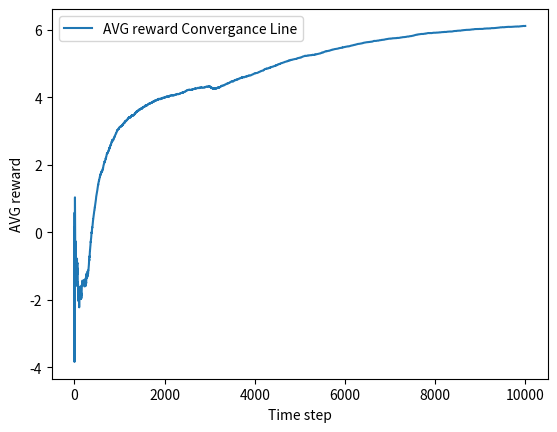
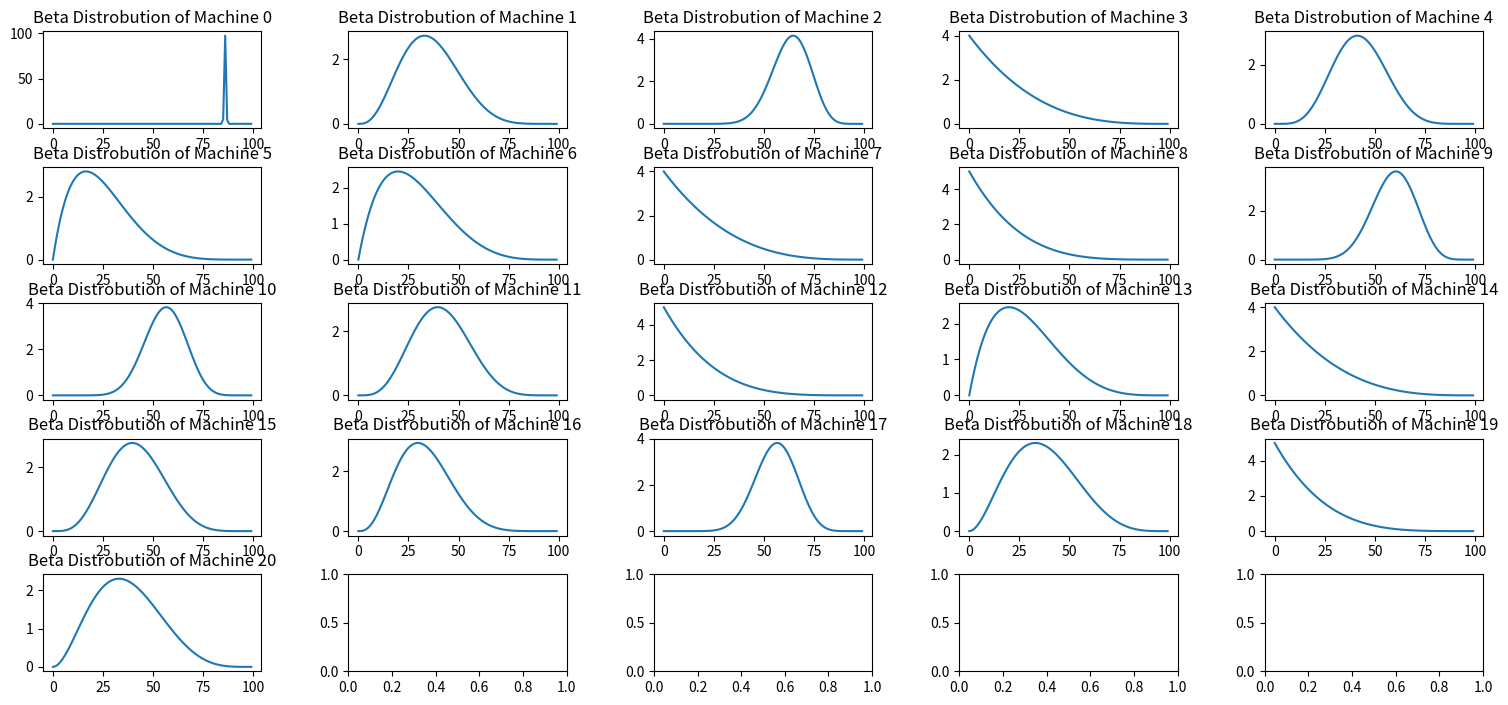

Source code (Python) for these figures, in order:

import scipy
from scipy import stats
import numpy as np
import matplotlib.pyplot as plt
import random

#simulation pramaters
num_machines = 21
convergance = 1.5
sim_iter = 10000
success_critia = 1.5
drift = True
reset = True

def get_probabilities(drift=0, time=0):
    if time < 300:
        probs = [
            np.random.normal(0-(drift * time), 5),
            np.random.normal(-0.5-(drift * time),12),
            np.random.normal(2-(drift * time),3.9),
            np.random.normal(-0.5-(drift * time),7),
            np.random.normal(-1.2-(drift * time),8),
            np.random.normal(-3-(drift * time),7),
            np.random.normal(-10-(drift * time),20),
            np.random.normal(-0.5-(drift * time),1),
            np.random.normal(-1-(drift * time),2),
            np.random.normal(1-(drift * time),6),
            np.random.normal(0.7-(drift * time),4),
            np.random.normal(-6-(drift * time),11),
            np.random.normal(-7-(drift * time),1),
            np.random.normal(-0.5-(drift * time),2),
            np.random.normal(-6.5-(drift * time),1),
            np.random.normal(-3-(drift * time),6),
            np.random.normal(0-(drift * time),8),
            np.random.normal(2-(drift * time),3.9),
            np.random.normal(-9-(drift * time),12),
            np.random.normal(-1-(drift * time),6),
            np.random.normal(-4.5-(drift * time),8)              
        ]
    else: 
        mean_7 = -0.5-(drift * time + 1)
        x = np.random.normal(mean_7,1) 

        probs = [
            np.random.normal(0-(drift * time) + 7, 5),
            np.random.normal(-0.5-(drift * time),12),
            np.random.normal(2-(drift * time) + 3,3.9),
            np.random.normal(-0.5-(drift * time),7),
            np.random.normal(-1.2-(drift * time),8),
            np.random.normal(-3-(drift * time),7),
            np.random.normal(-10-(drift * time),20),
            x if x < (mean_7) + 3 else 50,
            np.random.normal(-1-(drift * time),2),
            np.random.normal(1-(drift * time),6),
            np.random.normal(0.7-(drift * time),4),
            np.random.normal(-6-(drift * time),11),
            np.random.normal(-7-(drift * time),1),
            np.random.normal(-0.5-(drift * time),2),
            np.random.normal(-6.5-(drift * time),1),
            np.random.normal(-3-(drift * time),6),
            np.random.normal(0-(drift * time),8),
            np.random.normal(2-(drift * time),3.9),
            np.random.normal(-9-(drift * time) + 3,12),
            np.random.normal(-1-(drift * time),6),
            np.random.normal(-4.5-(drift * time),8)              
        ]
    return probs

class explore_exploit():
    def __init__(self, sim_iter:int = 10000, num_machines:int = 21, convergance:int = 2, window_size:int = 10000, success_critia:float = 1.5, drift:bool = False, reset:bool = False) -> None:
        self.__sim_iter = sim_iter
        self.__reward = 0
        self.__num_machines = num_machines
        self.__machines_info = []
        for i in range(self.__num_machines):
            self.__machines_info.append([1, 1]) #NOTE: The first index is alpha and the second index is beta
        self.__convergance = convergance
        self.__convergance_time_step = -1
        self.__history_of_avg = [0] * self.__sim_iter
        self.__window_size = window_size
        self.__last_window = [0] * self.__window_size
        self.__success_critia = success_critia
        self.__drift = drift
        self.__reset = reset
    def run_sim(self):
        convert_to_window_size = self.__sim_iter // self.__window_size
        for time in range(1, self.__sim_iter + 1):
            #save the old avg
            self.__history_of_avg[time - 1] = self.__reward
            sample = self.get_action(time)
            # to get the new avg of the last windo of samples (or how many we have if we have less than one window)
            if time < self.__window_size:
                self.__last_window[time] = sample
                tmp = sum(self.__last_window[:time])
                self.__reward = tmp / time
            else :
                self.__last_window[time % convert_to_window_size] = sample
                tmp = sum(self.__last_window)
                self.__reward = tmp / self.__window_size
            if time == 3000 and self.__reset:
                self.__machines_info = []
                for i in range(self.__num_machines):
                    self.__machines_info.append([1, 1]) #NOTE: The first index is alpha and the second index is beta
                print("Reset Thomson Samapling")
        return (self.__machines_info, self.__reward, self.__convergance_time_step, self.__history_of_avg) 
    def get_action(self, time):
        if self.__drift:
            draw = get_probabilities(time=time)
        else :
            draw = get_probabilities()
        #sample the thomson distros
        samples = [np.random.beta(machine[0], machine[1]) for machine in self.__machines_info]
        #find the max val from the sample spaces, and use that as the machine to act on.
        machine_to_explore = max(range(self.__num_machines), key=lambda x: samples[x])
        #decide if it is success or failure. 
        is_success = True if draw[machine_to_explore] > self.__success_critia else False
        #update the machines_info
        if is_success:
            self.__machines_info[machine_to_explore][0] += 1
        else :
            self.__machines_info[machine_to_explore][1] += 1
        return draw[machine_to_explore]
def main():
    explore = explore_exploit(num_machines=num_machines, convergance=convergance, sim_iter=sim_iter, success_critia=success_critia, drift=drift, reset=reset)
    run_info = explore.run_sim()

    machines_info = run_info[0]
    data_history_avg = run_info[3]
    data_convegance = run_info[2]

    plt.plot(data_history_avg, label = "AVG reward Convergance Line")
    plt.xlabel('Time step')
    plt.ylabel('AVG reward')
    plt.legend()

    fig, axs = plt.subplots(5, (num_machines // 5) + 1, figsize=(18,8))
    axs = axs.flatten()

    x = np.linspace(0,1,100)
    for i in range(num_machines):
        machine = machines_info[i]
        # Plot on the current subplot
        axs[i].plot(stats.beta(machine[0], machine[1]).pdf(x))
        axs[i].set_title(f'Beta Distrobution of Machine {i}')
    
    plt.subplots_adjust(left=0.1, right=0.9, top=0.9, bottom=0.1, wspace=0.4, hspace=0.4)
    
    

    plt.show()

    


if __name__ == "__main__":
    main()
        